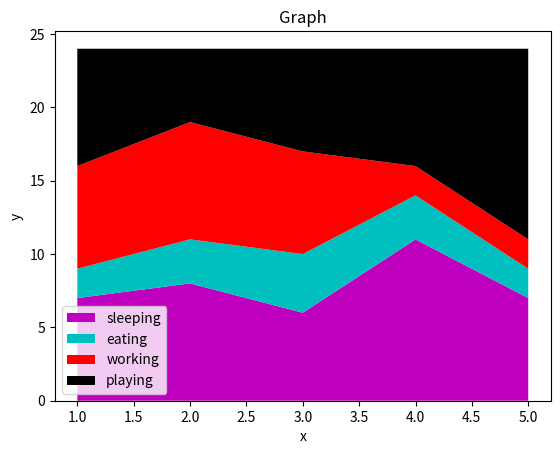

Generate this figure with matplotlib:
from matplotlib import colors
import matplotlib.pyplot as plt

days = [1,2,3,4,5]

sleeping =  [7,8,6,11,7]
eating =    [2,3,4,3,2]
working =   [7,8,7,2,2]
playing =   [8,5,7,8,13]

# Create stackplot with assigned colors and labels for activities throughout the week
plt.stackplot(days, sleeping, eating, working, playing, 
                colors=['m','c','r','k'], 
                labels=['sleeping','eating','working','playing'])

plt.xlabel('x')
plt.ylabel('y')
plt.title('Graph')
plt.legend()
plt.show()